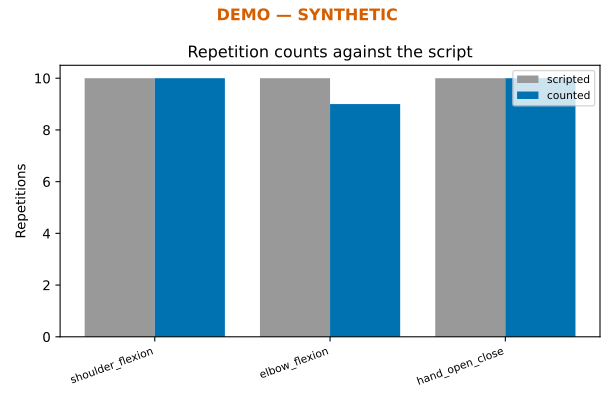

The file beside this chart, header and first rows:
exercise, scripted, counted, error, accuracy_percent, min_value, max_value, low, high
shoulder_flexion, 10, 10, 0, 100.0, , , , 
elbow_flexion, 10, 9, -1, 90.0, , , , 
hand_open_close, 10, 10, 0, 100.0, , , , 
